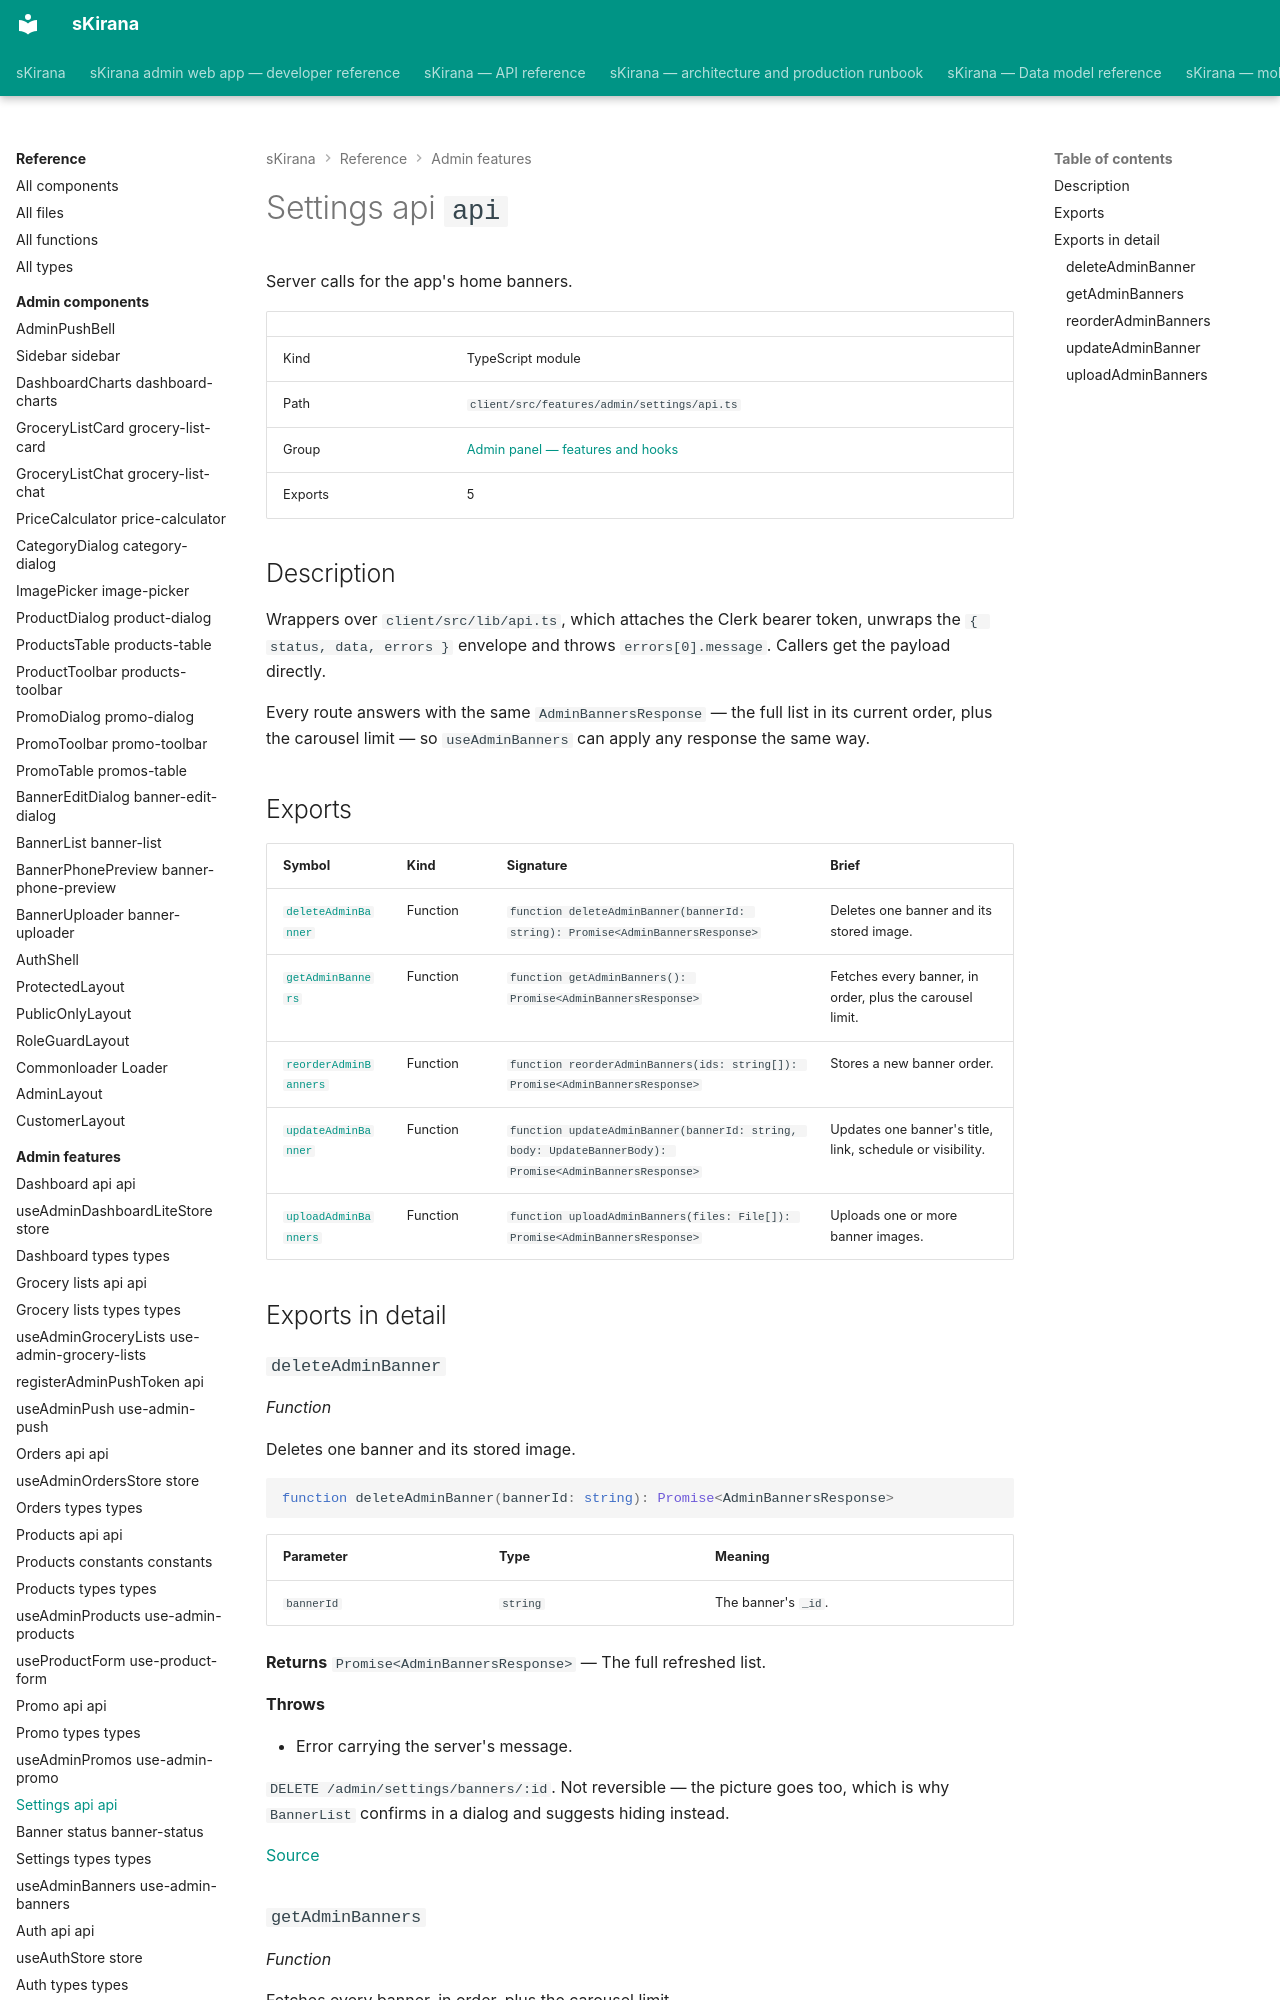

repository: shiv-anshu-gupta/TypeScriptProject · page: reference/admin-features/features-admin-settings-api/index.html · generator: mkdocs

# Settings api `api`

Server calls for the app's home banners.

|  |  |
|---|---|
| Kind | TypeScript module |
| Path | `client/src/features/admin/settings/api.ts` |
| Group | [Admin panel — features and hooks](index.md) |
| Exports | 5 |

## Description

Wrappers over `client/src/lib/api.ts`, which attaches the Clerk bearer token,
unwraps the `{ status, data, errors }` envelope and throws
`errors[0].message`. Callers get the payload directly.

Every route answers with the same `AdminBannersResponse` — the full list in
its current order, plus the carousel limit — so `useAdminBanners` can
apply any response the same way.
